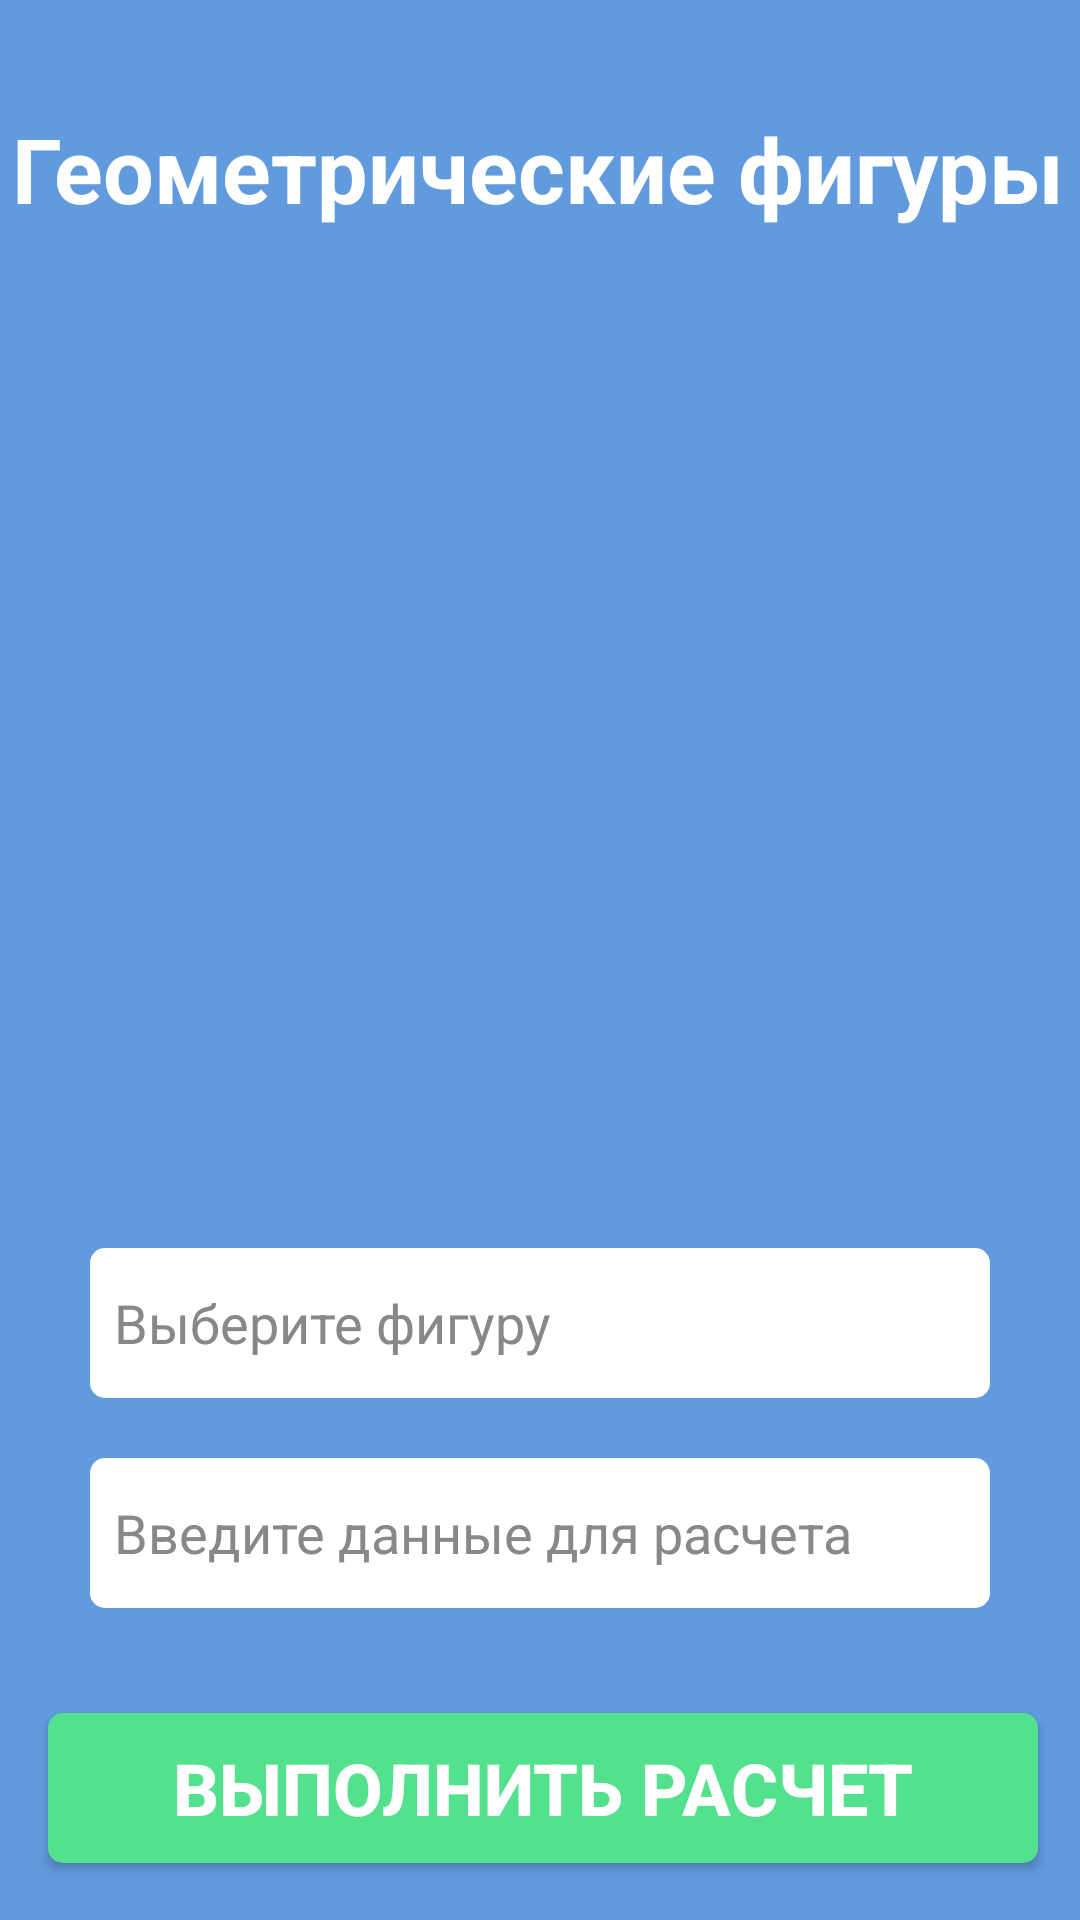

Write the Android layout XML for this screen, with the resource values it uses.
<!-- AndroidManifest.xml: application theme Theme.ZykovaSA_01_02 -->
<!-- res/layout/activity_main.xml -->
<?xml version="1.0" encoding="utf-8"?>
<androidx.constraintlayout.widget.ConstraintLayout xmlns:android="http://schemas.android.com/apk/res/android"
    xmlns:app="http://schemas.android.com/apk/res-auto"
    xmlns:tools="http://schemas.android.com/tools"
    android:layout_width="match_parent"
    android:layout_height="match_parent"
    android:background="@color/background"
    tools:context=".MainActivity">

    <TextView
        android:id="@+id/textView2"
        android:layout_width="352dp"
        android:layout_height="39dp"
        android:layout_marginTop="36dp"
        android:layout_marginEnd="4dp"
        android:text="@string/figure"
        android:textColor="@color/white"
        android:textSize="30sp"
        android:textStyle="bold"
        app:layout_constraintEnd_toEndOf="parent"
        app:layout_constraintTop_toTopOf="parent"
        tools:ignore="MissingConstraints" />

    <Button
        android:id="@+id/button2"
        android:layout_width="330dp"
        android:layout_height="50dp"
        android:background="@drawable/button"
        android:text="@string/MakeRaschet"
        android:textColor="@color/white"
        android:textSize="24sp"
        android:textStyle="bold"
        android:onClick="Rachet_Button"
        app:layout_constraintBottom_toBottomOf="parent"
        app:layout_constraintEnd_toEndOf="parent"
        app:layout_constraintHorizontal_bias="0.533"
        app:layout_constraintStart_toStartOf="parent"
        app:layout_constraintTop_toBottomOf="@+id/editText2"
        app:layout_constraintVertical_bias="0.651"
        tools:ignore="MissingConstraints" />

    <ImageView
        android:id="@+id/imageView2"
        android:layout_width="316dp"
        android:layout_height="261dp"
        android:layout_marginTop="28dp"
        app:layout_constraintEnd_toEndOf="parent"
        app:layout_constraintStart_toStartOf="parent"
        app:layout_constraintTop_toBottomOf="@+id/textView2"
        app:srcCompat="@drawable/figure1"
        tools:ignore="MissingConstraints" />

    <EditText
        android:id="@+id/editText"
        android:layout_width="300dp"
        android:layout_height="50dp"
        android:layout_marginTop="52dp"
        android:background="@drawable/editext"
        android:hint="@string/viberFigur"
        android:padding="8dp"
        android:textColor="@color/black"
        android:textColorHint="@color/textColorHint"
        app:layout_constraintEnd_toEndOf="parent"
        app:layout_constraintStart_toStartOf="parent"
        app:layout_constraintTop_toBottomOf="@+id/imageView2"
        tools:ignore="MissingConstraints" />

    <EditText
        android:id="@+id/editText2"
        android:layout_width="300dp"
        android:layout_height="50dp"
        android:layout_marginTop="20dp"
        android:background="@drawable/editext"
        android:hint="@string/dannRaschet"
        android:padding="8dp"
        android:textColor="@color/black"
        android:textColorHint="@color/textColorHint"
        app:layout_constraintEnd_toEndOf="parent"
        app:layout_constraintStart_toStartOf="parent"
        app:layout_constraintTop_toBottomOf="@+id/editText"
        tools:ignore="MissingConstraints" />

</androidx.constraintlayout.widget.ConstraintLayout>
<!-- resources referenced by this layout -->
<resources>
  <color name="background">#619BDE</color>
  <color name="black">#FF000000</color>
  <color name="textColorHint">#888888</color>
  <color name="white">#FFFFFFFF</color>
  <!-- drawable button (drawable) -->
  <?xml version="1.0" encoding="utf-8"?>
  <shape xmlns:tools="http://schemas.android.com/tools"
         xmlns:android="http://schemas.android.com/apk/res/android">
      <solid
          android:color="@color/backgroundButton" />
      <corners
          android:radius="5dp" />
  </shape>
  <!-- drawable editext (drawable) -->
  <?xml version="1.0" encoding="utf-8"?>
  <shape xmlns:android="http://schemas.android.com/apk/res/android">
      <solid
          android:color="@color/white"/>
      <corners
          android:radius="5dp"/>
  
  </shape>
  <string name="MakeRaschet">Выполнить расчет</string>
  <string name="dannRaschet">Введите данные для расчета</string>
  <string name="figure">Геометрические фигуры</string>
  <string name="viberFigur">Выберите фигуру</string>
  <style name="Theme.ZykovaSA_01_02" parent="Base.Theme.ZykovaSA_01_02" />
  <color name="backgroundButton">#54E18D</color>
  <style name="Base.Theme.ZykovaSA_01_02" parent="Theme.AppCompat.DayNight.NoActionBar">
          
          
      </style>
</resources>
